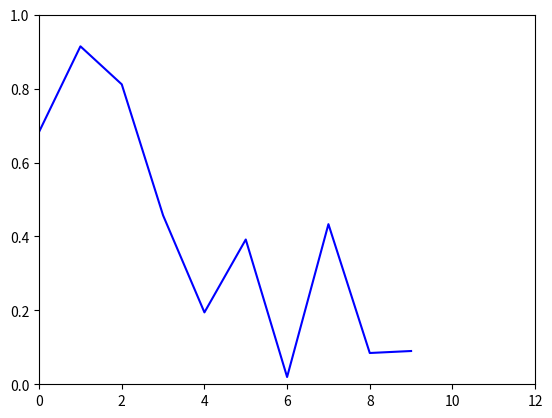

This chart was generated by the following Python code:
# -*- coding: utf-8 -*-
"""
Created on Sat Aug  9 12:37:29 2025

@author: Prof. Wang
"""

import matplotlib.pyplot as plt
import numpy as np
import time

def run_experiment():
    plt.ion()  # Turn on interactive mode
    fig, ax = plt.subplots()
    x_data, y_data = [], []
    line, = ax.plot([], [], 'b-')

    ax.set_xlim(0, 12)
    ax.set_ylim(0, 1)

    for i in range(10):
        x_data.append(i)
        y_data.append(np.random.rand())

        line.set_xdata(x_data)
        line.set_ydata(y_data)

        ax.relim()
        ax.autoscale_view()

        fig.canvas.draw()
        fig.canvas.flush_events()

        time.sleep(0.1)

    plt.ioff()
    plt.show()

run_experiment()
